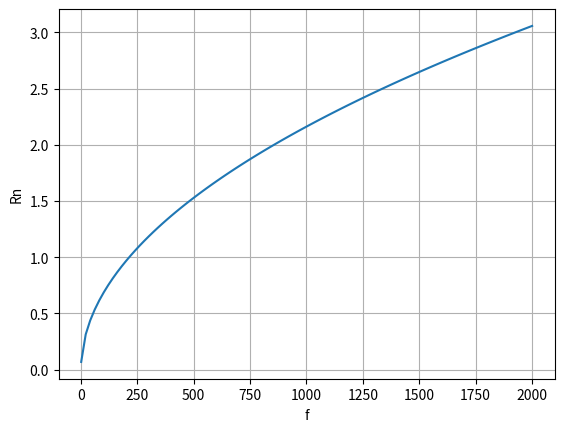

Reproduce this figure in Python.
import numpy as np 
import scipy as sp
from math import sqrt


''' [redacted] '''

def greens(r, k):
    """ [redacted]

    Parameters:
    r (float) - The distance between source and reciever (m)
    k (float) - Wavenumber ()

    Returns:
    (float) The greens function something.
    """
    return np.exp(-1j * k * r) / r

def hr_impedance(afreq, m, rn, s, sn):
    zhr = ((1j * afreq * m) + rn - ((1j / afreq) * s)) / sn
    return zhr

def neck_len_correction(sn, nr, br):
    linner = .48 * sqrt(sn) * (1 - 1.25 * (nr / br))
    louter = (8 / (3 * np.pi)) * nr
    return linner, louter

def body_mass_correction(rho, bl, sb, sn):
    mb = (1 / 3) * ((rho * bl) / sb) * (sn ** 2)
    return mb

def spring_stiffness(rho, c, sn, vol):
    s = (rho * (c ** 2) * (sn ** 2)) / vol
    return s

def neck_resistance(mu, gamma, thcon, cp, nl, nr, rho, afreq):
    # [redacted]
    mueff = mu * ((1 + ((gamma - 1) * sqrt(thcon / (mu * cp)))) ** 2)
    nwall = (nl / nr) * (sqrt(2 * mueff * rho * afreq) / (np.pi * nr ** 2))
    nends = 2 * (sqrt(2 * mu * rho * afreq) / (np.pi * nr ** 2))
    rn = nwall + nends
    return rn

def neck_resistance_paper(nl, nr, mu, rho, afreq):
    rn = (sqrt(2 * rho * afreq * mu ) / (np.pi * nr ** 2)) * (2 + (nl / nr))  
    return rn


if __name__ == '__main__':
    import matplotlib.pyplot as plt

    flist = range(1, 2020, 20)
    # flist = [200]
    rnlist = []
    zhrlist = []
    for f in flist:

        # acoustic parameters - - -
        #f       = 250.             # frequency (Hz)
        c       = 344.3             # speed of sound (m/s)
        rho     = 1.205             # density of air (kg/m3c)
        mu      = 1.88e-5           # dynamic viscosity of air (Ns / m2)
        gamma   = 1.4               # ratio of specific heats (-)
        thcon   = .026              # thermal conductivity (W / mk)
        cp      = 1010.              # heat capacity at constant pressure (J / kgK)

        wlen = c / f                # wavelength (m)
        afreq = 2 * np.pi * f       # angular frequency (rad/s)
        k = (2. * np.pi) / wlen     #wavenumber (rad/m)

        # hr parameters - - -
        nl = .004        # neck length
        nr = .002       # neck radius
        bl = .016       # body length
        br = .0035        # body radius

        sn = np.pi * (nr ** 2) # neck opening surface (m2)
        sb = np.pi * (br ** 2) # body opening surface (m2)

        nl_= nl + (1.7 * nr)
        linner, louter = neck_len_correction(sn, nr, br)
        nl += louter + linner
        # nl = nl_
        # print(nl, nl_)



        mn = sn * rho * nl                              # neck mass (kg/m3)
        mb = body_mass_correction(rho, bl, sb, sn)      # body mass (kg/m3)
        m = mn + mb                                     # total mass (kg/m3)
        vol = (sb * bl)# (sn * nl) + (sb * bl)                     # volume (m3)

        # [redacted]
        # rn = neck_resistance(mu, gamma, thcon, cp, nl, nr, rho, afreq)  # neck resitance (kg/s)
        rn = neck_resistance_paper(nl, nr, mu, rho, afreq)
        rnlist.append(rn / 1e5)

        s = spring_stiffness(rho, c, sn, vol)           # spring stiffness
        zhr = hr_impedance(afreq, m, rn, s, sn)

        
        za = (rho * c ** 2) / (1j * afreq * vol)
        tf = (za * sn) / zhr
        zhrlist.append(np.real(zhr))
        

    # plt.plot(flist, zhrlist)
    # plt.xlabel('f')
    # plt.ylabel('TFcalc')
    # plt.grid()
    # plt.show()


    plt.plot(flist, rnlist)
    plt.xlabel('f')
    plt.ylabel('Rn')
    plt.grid()
    plt.show()


    # Questions:
        # when is the corected mass used?
        # how is the volume calculated? is it corrected??






